The GitHub repository PRATHI1504/Pneumonia-Detection-System contains a labelled image folder "data" with 2 categories: normal, pneumonia. Examples follow, each with its label.

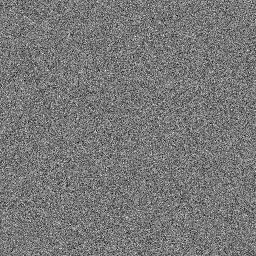
Label: pneumonia

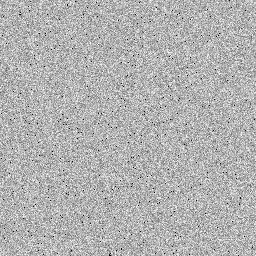
Label: normal

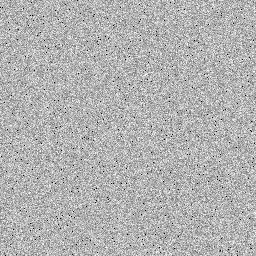
Label: normal

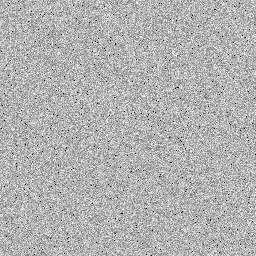
Label: normal

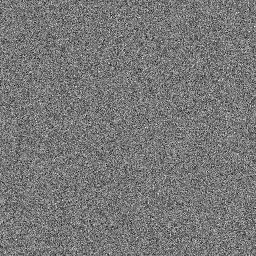
Label: pneumonia

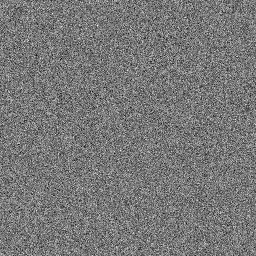
Label: pneumonia
